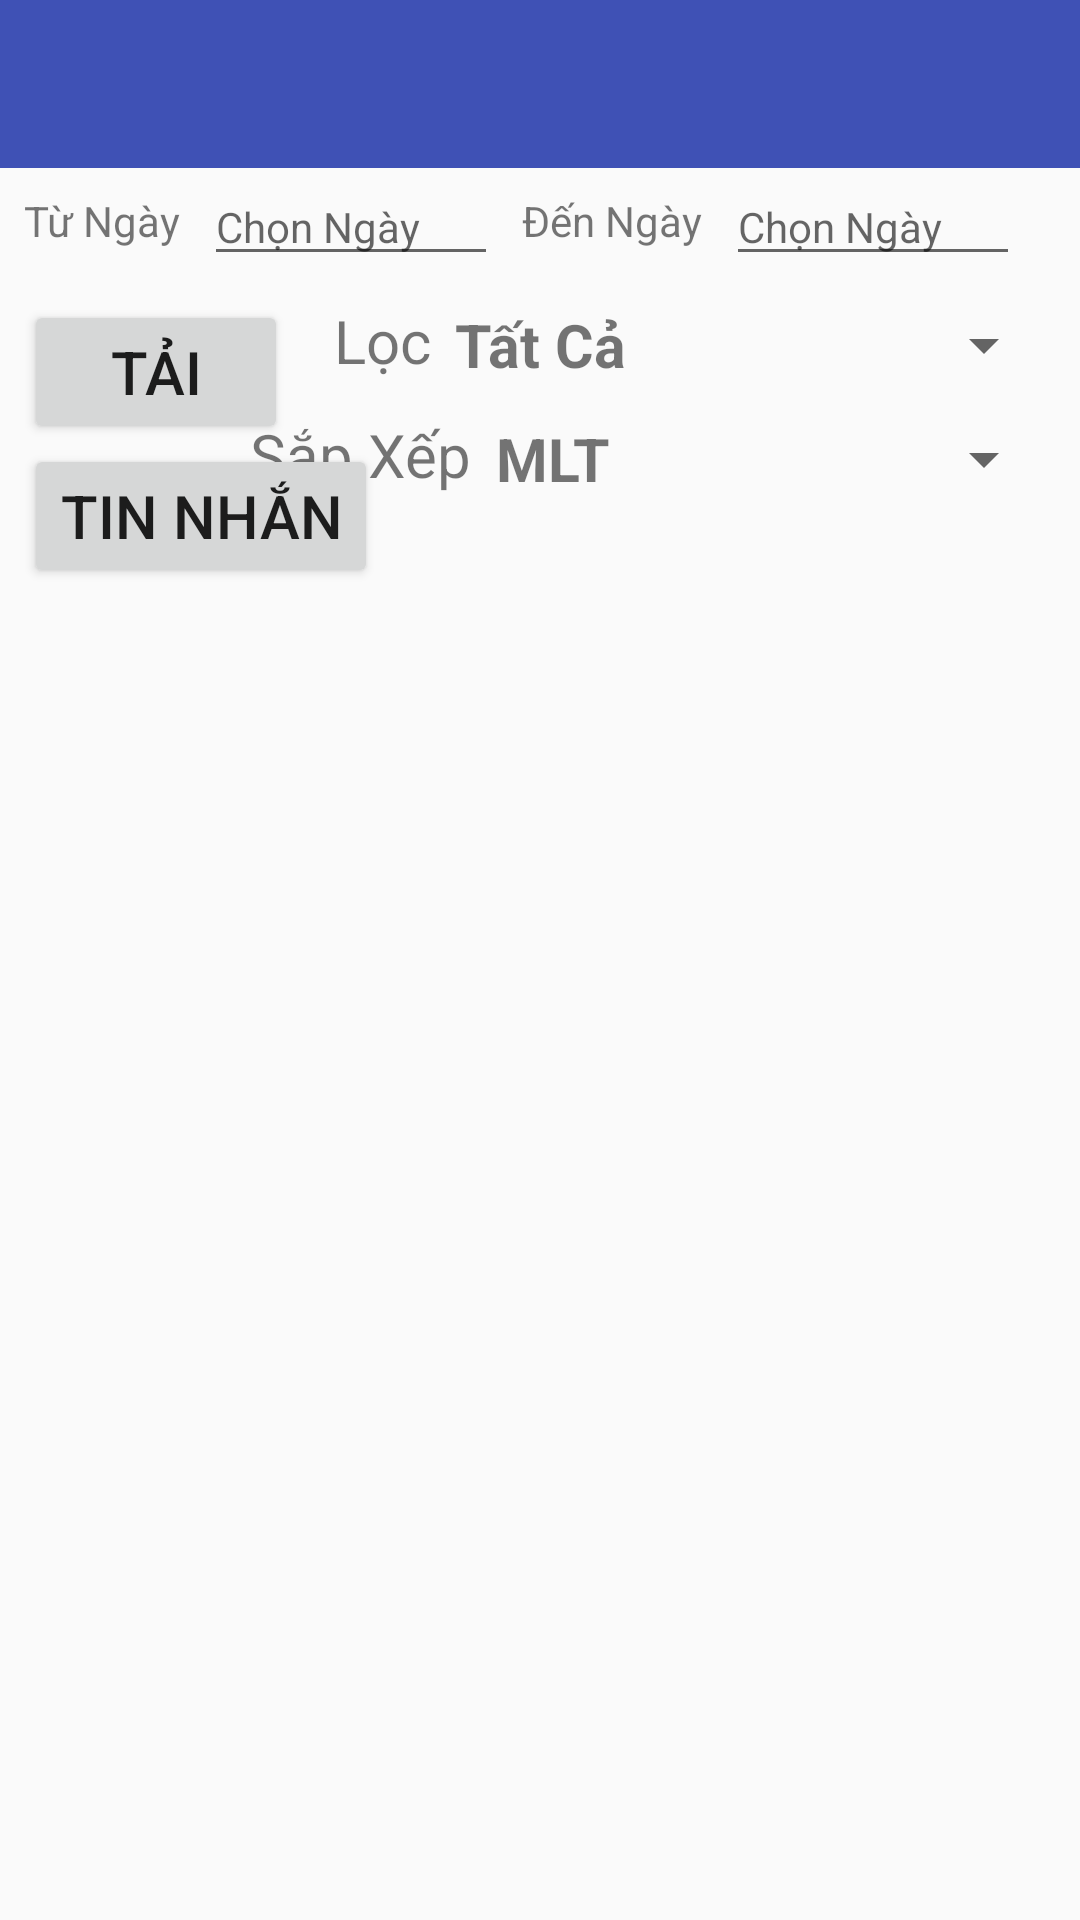

Layout XML and referenced resources for this Android screen:
<!-- AndroidManifest.xml: application theme AppTheme -->
<!-- res/layout/activity_danh_sach_dong_nuoc.xml -->
<?xml version="1.0" encoding="utf-8"?>
<android.support.constraint.ConstraintLayout xmlns:android="http://schemas.android.com/apk/res/android"
    xmlns:app="http://schemas.android.com/apk/res-auto"
    xmlns:tools="http://schemas.android.com/tools"
    android:layout_width="match_parent"
    android:layout_height="match_parent"
    tools:context=".DongNuoc.ActivityDanhSachDongNuoc">

    <android.support.design.widget.AppBarLayout
        android:id="@+id/appBarLayout"
        android:layout_width="match_parent"
        android:layout_height="wrap_content"
        android:theme="@style/AppTheme.AppBarOverlay">

        <android.support.v7.widget.Toolbar
            android:id="@+id/toolbar"
            android:layout_width="match_parent"
            android:layout_height="?attr/actionBarSize"
            android:background="?attr/colorPrimary"
            app:popupTheme="@style/AppTheme.PopupOverlay" />

    </android.support.design.widget.AppBarLayout>

    <EditText
        android:id="@+id/edtToDate"
        android:layout_width="wrap_content"
        android:layout_height="wrap_content"
        android:layout_marginLeft="8dp"
        android:layout_marginStart="8dp"
        android:ems="6"
        android:hint="Chọn Ngày"
        android:inputType="date"
        android:textSize="14sp"
        app:layout_constraintStart_toEndOf="@+id/textView7"
        app:layout_constraintTop_toBottomOf="@+id/appBarLayout" />

    <EditText
        android:id="@+id/edtFromDate"
        android:layout_width="wrap_content"
        android:layout_height="wrap_content"
        android:layout_marginLeft="8dp"
        android:layout_marginStart="8dp"
        android:ems="6"
        android:hint="Chọn Ngày"
        android:inputType="date"
        android:textSize="14sp"
        app:layout_constraintStart_toEndOf="@+id/textView6"
        app:layout_constraintTop_toBottomOf="@+id/appBarLayout" />

    <Button
        android:id="@+id/btnDownload"
        style="@style/ButtonThuTien"
        android:layout_width="wrap_content"
        android:layout_height="wrap_content"
        android:layout_marginLeft="8dp"
        android:layout_marginStart="8dp"
        android:layout_marginTop="8dp"
        android:text="Tải"
        app:layout_constraintStart_toStartOf="parent"
        app:layout_constraintTop_toBottomOf="@+id/edtFromDate" />

    <Button
        android:id="@+id/btnShowMess"
        style="@style/ButtonThuTien"
        android:layout_width="wrap_content"
        android:layout_height="wrap_content"
        android:layout_marginLeft="8dp"
        android:layout_marginStart="8dp"
        android:text="Tin Nhắn"
        app:layout_constraintStart_toStartOf="parent"
        app:layout_constraintTop_toBottomOf="@+id/btnDownload" />

    <TextView
        android:id="@+id/textView6"
        android:layout_width="wrap_content"
        android:layout_height="wrap_content"
        android:layout_marginLeft="8dp"
        android:layout_marginStart="8dp"
        android:layout_marginTop="8dp"
        android:text="Từ Ngày"
        app:layout_constraintHorizontal_chainStyle="packed"
        app:layout_constraintStart_toStartOf="parent"
        app:layout_constraintTop_toTopOf="@+id/edtFromDate" />

    <TextView
        android:id="@+id/textView7"
        android:layout_width="wrap_content"
        android:layout_height="wrap_content"
        android:layout_marginLeft="8dp"
        android:layout_marginStart="8dp"
        android:layout_marginTop="8dp"
        android:text="Đến Ngày"
        app:layout_constraintHorizontal_chainStyle="packed"
        app:layout_constraintStart_toEndOf="@+id/edtFromDate"
        app:layout_constraintTop_toTopOf="@+id/edtToDate" />

    <TextView
        android:id="@+id/textView2"
        android:layout_width="wrap_content"
        android:layout_height="wrap_content"
        android:layout_marginEnd="8dp"
        android:layout_marginRight="8dp"
        android:text="Lọc"
        android:textSize="20sp"
        app:layout_constraintEnd_toStartOf="@+id/spnFilter"
        app:layout_constraintTop_toTopOf="@+id/spnFilter" />

    <Spinner
        android:id="@+id/spnFilter"
        android:layout_width="wrap_content"
        android:layout_height="30dp"
        android:layout_marginEnd="8dp"
        android:layout_marginRight="8dp"
        android:layout_marginTop="8dp"
        android:entries="@array/filter_dongnuoc_array"
        app:layout_constraintEnd_toEndOf="parent"
        app:layout_constraintTop_toBottomOf="@+id/edtToDate" />

    <TextView
        android:id="@+id/textView22"
        android:layout_width="wrap_content"
        android:layout_height="wrap_content"
        android:layout_marginEnd="8dp"
        android:layout_marginRight="8dp"
        android:text="Sắp Xếp"
        android:textSize="20sp"
        app:layout_constraintEnd_toStartOf="@+id/spnSort"
        app:layout_constraintTop_toTopOf="@+id/spnSort" />

    <Spinner
        android:id="@+id/spnSort"
        android:layout_width="wrap_content"
        android:layout_height="30dp"
        android:layout_marginEnd="8dp"
        android:layout_marginRight="8dp"
        android:layout_marginTop="8dp"
        android:entries="@array/sort_array"
        app:layout_constraintEnd_toEndOf="parent"
        app:layout_constraintTop_toBottomOf="@+id/spnFilter" />

    <ExpandableListView
        android:id="@+id/lstView"
        android:layout_width="match_parent"
        android:layout_height="0dp"
        app:layout_constraintBottom_toBottomOf="parent"
        app:layout_constraintTop_toBottomOf="@+id/btnShowMess"
        tools:ignore="MissingConstraints"
        tools:layout_editor_absoluteX="0dp" />

</android.support.constraint.ConstraintLayout>
<!-- resources referenced by this layout -->
<resources>
  <string-array name="filter_dongnuoc_array">
          <item>Tất Cả</item>
          <item>Chưa ĐN</item>
          <item>Đã ĐN</item>
          <item>Chưa MN</item>
          <item>Đã MN</item>
          <item>Chưa Thu</item>
          <item>Đã Thu</item>
          <item>Giải Trách</item>
          <item>Tạm Thu-Thu Hộ</item>
      </string-array>
  <string-array name="sort_array">
          <item>MLT</item>
          <item>Thời Gian Tăng</item>
          <item>Thời Gian Giảm</item>
      </string-array>
  <style name="ButtonThuTien">
          <item name="android:textSize">20sp</item>
          
      </style>
  <style name="AppTheme" parent="Theme.AppCompat.Light.DarkActionBar">
          
          <item name="colorPrimary">@color/colorPrimary</item>
          <item name="colorPrimaryDark">@color/colorPrimaryDark</item>
          <item name="colorAccent">@color/colorAccent</item>
  
          
          <item name="android:spinnerItemStyle">
              @style/spinnerItemStyle
          </item>
          
          <item name="spinnerDropDownItemStyle">
              @style/spinnerDropDownItemStyle
          </item>
  
          <item name="android:itemTextAppearance">@style/popupMenuTextApearance</item>
  
      </style>
  <color name="colorPrimary">#3F51B5</color>
  <color name="colorPrimaryDark">#303F9F</color>
  <color name="colorAccent">#FF4081</color>
  <style name="spinnerItemStyle">
          <item name="android:textSize">20sp</item>
          <item name="android:textStyle">bold</item>
      </style>
  <style name="spinnerDropDownItemStyle">
          <item name="android:textSize">20sp</item>
          <item name="android:textStyle">bold</item>
      </style>
  <style name="popupMenuTextApearance" parent="@android:style/TextAppearance.Widget.IconMenu.Item">
          <item name="android:textColor">@color/colorText</item>
      </style>
</resources>
